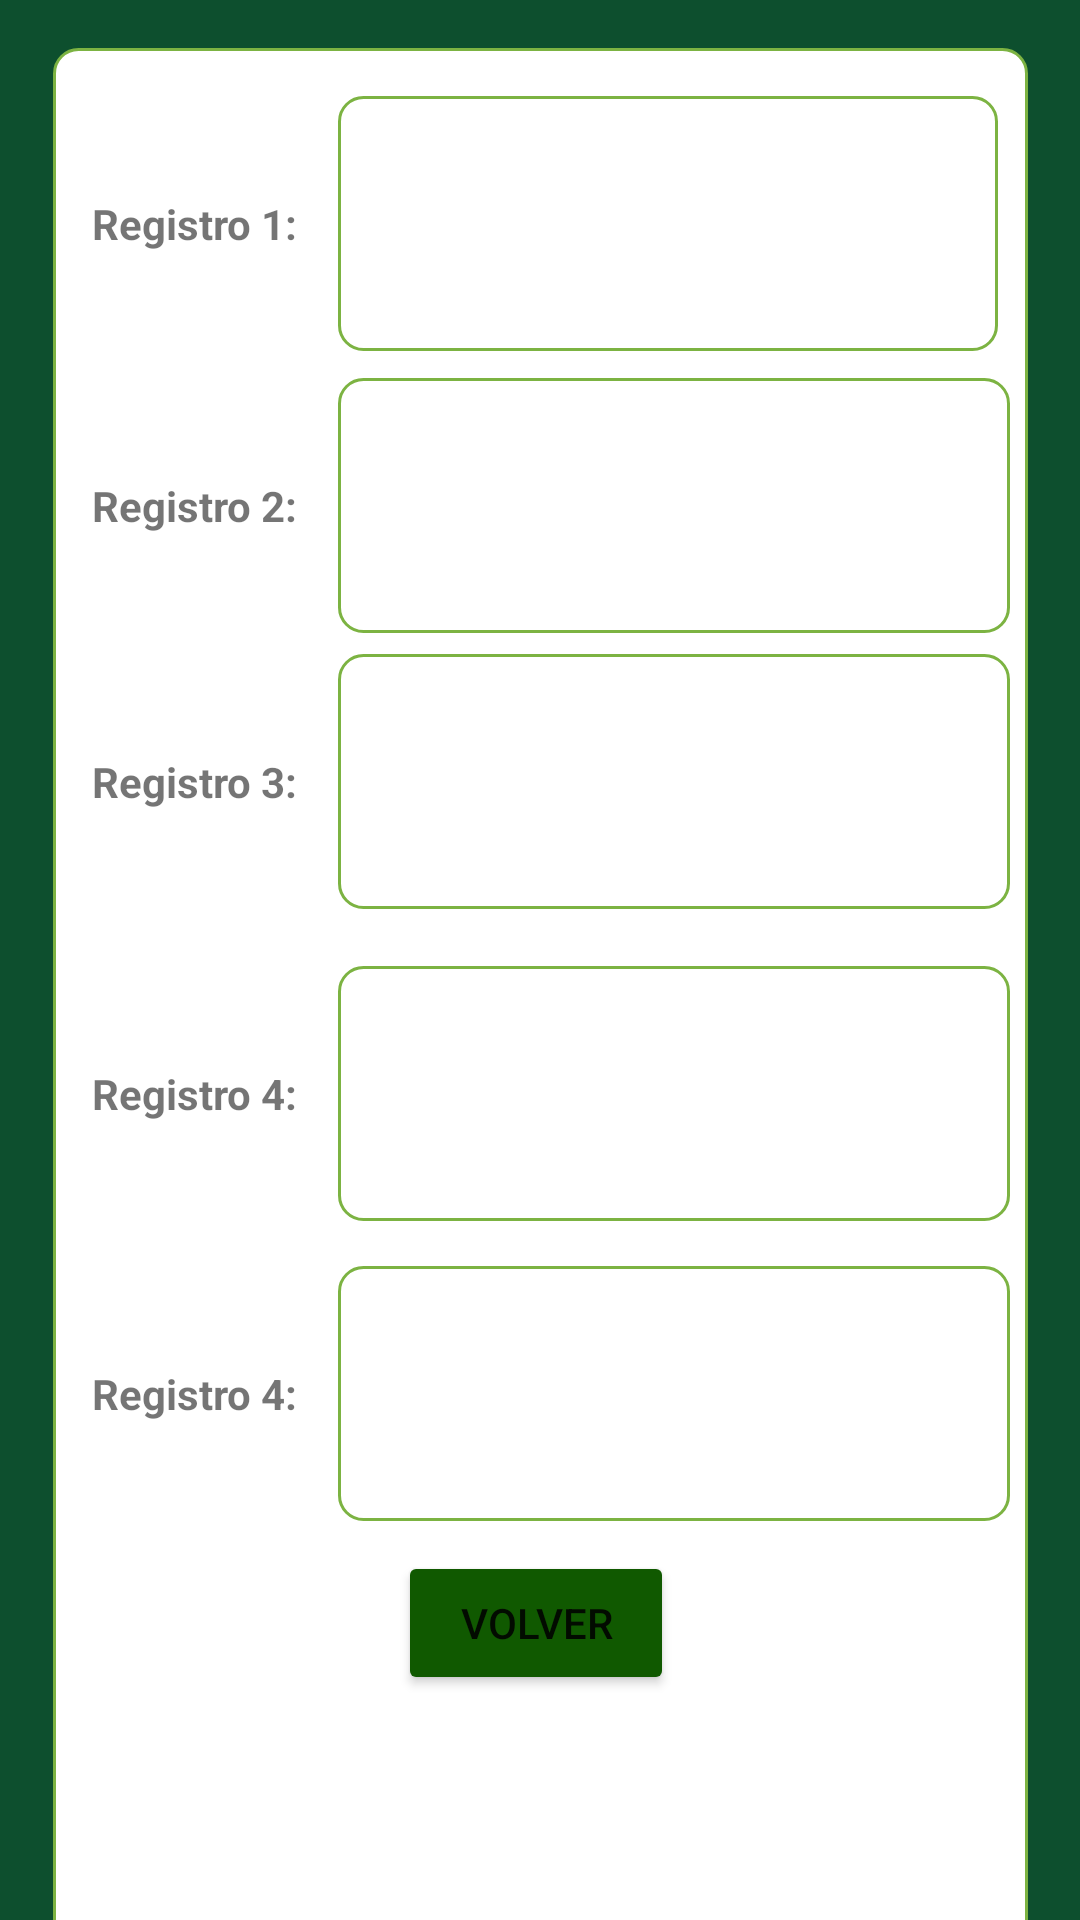

The Android layout XML behind this screen, and the referenced resources:
<!-- AndroidManifest.xml: application theme Theme.Franjeo_de_Forraje_en_Finca -->
<!-- res/layout/activity_ver_datos_guardados.xml -->
<?xml version="1.0" encoding="utf-8"?>
<androidx.constraintlayout.widget.ConstraintLayout xmlns:android="http://schemas.android.com/apk/res/android"
    xmlns:app="http://schemas.android.com/apk/res-auto"
    xmlns:tools="http://schemas.android.com/tools"
    android:layout_width="match_parent"
    android:layout_height="match_parent"
    android:background="#0D4F2E"
    tools:context=".Ver_datos_guardados">

    <RelativeLayout
        android:layout_width="325dp"
        android:layout_height="674dp"
        android:layout_marginTop="16dp"
        android:background="@drawable/rounded_corners"


        app:layout_constraintEnd_toEndOf="parent"
        app:layout_constraintStart_toStartOf="parent"
        app:layout_constraintTop_toTopOf="parent"
        app:layout_constraintVertical_bias="0.07"
        tools:ignore="ExtraText"
        >

        <TextView
            android:id="@+id/Datos1"
            android:layout_width="224dp"
            android:layout_height="85dp"
            android:layout_alignParentStart="true"
            android:layout_alignParentTop="true"
            android:layout_alignParentEnd="true"
            android:layout_marginStart="95dp"
            android:layout_marginTop="16dp"
            android:layout_marginEnd="10dp"
            android:background="@drawable/rounded_corners"
            android:textAlignment="center" />

        <TextView
            android:id="@+id/Datos2"
            android:layout_width="224dp"
            android:layout_height="85dp"
            android:layout_alignParentStart="true"
            android:layout_alignParentTop="true"
            android:layout_marginStart="95dp"
            android:layout_marginTop="110dp"
            android:background="@drawable/rounded_corners"
            android:textAlignment="center" />/>

        <TextView
            android:id="@+id/Datos5"
            android:layout_width="224dp"
            android:layout_height="85dp"
            android:layout_alignParentStart="true"
            android:layout_alignParentTop="true"
            android:layout_marginStart="95dp"
            android:layout_marginTop="406dp"
            android:background="@drawable/rounded_corners"
            android:textAlignment="center" />

        <TextView
            android:id="@+id/Datos4"
            android:layout_width="224dp"
            android:layout_height="85dp"
            android:layout_alignParentStart="true"
            android:layout_alignParentTop="true"
            android:layout_marginStart="95dp"
            android:layout_marginTop="306dp"
            android:background="@drawable/rounded_corners"
            android:textAlignment="center" />

        <TextView
            android:id="@+id/Datos3"
            android:layout_width="224dp"
            android:layout_height="85dp"
            android:layout_alignParentStart="true"
            android:layout_alignParentTop="true"
            android:layout_marginStart="95dp"
            android:layout_marginTop="202dp"
            android:background="@drawable/rounded_corners"
            android:textAlignment="center" />


        <TextView
            android:id="@+id/textView13"
            android:layout_width="wrap_content"
            android:layout_height="wrap_content"
            android:layout_alignParentStart="true"
            android:layout_alignParentTop="true"
            android:layout_marginStart="13dp"
            android:layout_marginTop="49dp"
            android:text="Registro 1: "
            android:textStyle="bold" />

        <TextView
            android:id="@+id/textView14"
            android:layout_width="wrap_content"
            android:layout_height="wrap_content"
            android:layout_alignParentStart="true"
            android:layout_alignParentTop="true"
            android:layout_marginStart="13dp"
            android:layout_marginTop="439dp"
            android:text="Registro 4: "
            android:textStyle="bold" />

        <Button
            android:id="@+id/BTVolver"
            android:layout_width="92dp"
            android:layout_height="wrap_content"
            android:layout_alignParentStart="true"
            android:layout_alignParentEnd="true"
            android:layout_alignParentBottom="true"
            android:layout_marginStart="115dp"
            android:layout_marginEnd="118dp"
            android:layout_marginBottom="125dp"
            android:text="Volver"
            app:backgroundTint="#105900" />

        <TextView
            android:id="@+id/textView15"
            android:layout_width="wrap_content"
            android:layout_height="wrap_content"
            android:layout_alignParentStart="true"
            android:layout_alignParentTop="true"
            android:layout_marginStart="13dp"
            android:layout_marginTop="339dp"
            android:text="Registro 4: "
            android:textStyle="bold" />

        <TextView
            android:id="@+id/textView19"
            android:layout_width="wrap_content"
            android:layout_height="wrap_content"
            android:layout_alignParentStart="true"
            android:layout_alignParentTop="true"
            android:layout_marginStart="13dp"
            android:layout_marginTop="235dp"
            android:text="Registro 3: "
            android:textStyle="bold" />

        <TextView
            android:id="@+id/textView20"
            android:layout_width="wrap_content"
            android:layout_height="wrap_content"
            android:layout_alignParentStart="true"
            android:layout_alignParentTop="true"
            android:layout_marginStart="13dp"
            android:layout_marginTop="143dp"
            android:text="Registro 2: "
            android:textStyle="bold" />
    </RelativeLayout>
</androidx.constraintlayout.widget.ConstraintLayout>
<!-- resources referenced by this layout -->
<resources>
  <!-- drawable rounded_corners (drawable) -->
  <shape xmlns:android="http://schemas.android.com/apk/res/android">
      <solid android:color="@color/white" />
      <corners android:radius="8dp" />
      <stroke
          android:width="1dp"
          android:color="#7CB342"/>
  </shape>
  <style name="Theme.Franjeo_de_Forraje_en_Finca" parent="Theme.MaterialComponents.DayNight.DarkActionBar">
          
          <item name="colorPrimary">@color/purple_500</item>
          <item name="colorPrimaryVariant">@color/purple_700</item>
          <item name="colorOnPrimary">@color/white</item>
          
          <item name="colorSecondary">@color/teal_200</item>
          <item name="colorSecondaryVariant">@color/teal_700</item>
          <item name="colorOnSecondary">@color/black</item>
          
          <item name="android:statusBarColor" tools:targetApi="21">?attr/colorPrimaryVariant</item>
          
      </style>
  <!-- not gathered from this repository: default colours our renderer supplied (Android Studio template values) -->
  <color name="purple_500">#FF6200EE</color>
  <color name="purple_700">#FF3700B3</color>
  <color name="teal_200">#FF03DAC5</color>
  <color name="teal_700">#FF018786</color>
  <color name="black">#FF000000</color>
  <color name="white">#FFFFFFFF</color>
</resources>
